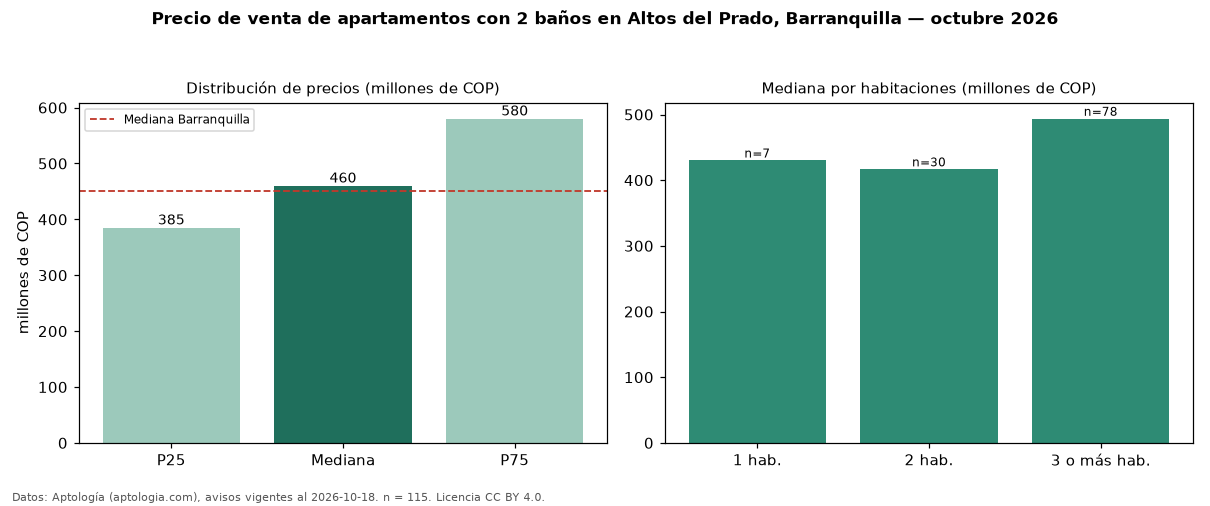

The data file committed next to this chart (first rows):
seccion, metrica, valor, moneda, n
filtro, ban2, con 2 baños, , 115
precio, p25, 385000000, COP, 115
precio, mediana, 460000000, COP, 115
precio, p75, 580000000, COP, 115
precio, minimo, 200000000, COP, 115
precio, maximo, 1300000000, COP, 115
m2, mediana_precio_m2, 3673098, COP, 110
m2, area_mediana_m2, 122.5, m2, 110
admin, mediana_admin_mes, 590000, COP, 93
banos, mediana_banos, 2.0, , 
parqueadero, pct_con_parqueadero, 100.0, %, 114
estrato, estrato_mas_frecuente, 6, , 111
habitaciones, 1, 430000000, COP, 7
habitaciones, 2, 416500004, COP, 30
habitaciones, 3+, 493500000, COP, 78
ciudad, mediana_ciudad_referencia, 450000000, COP, 
ciudad, mediana_m2_ciudad, 4531707, COP, 
fuente, fecha_datos, 2026-10-18, , 
fuente, atribucion, https://www.aptologia.com/venta/barranqu…, , 
fuente, licencia, CC BY 4.0, , 
